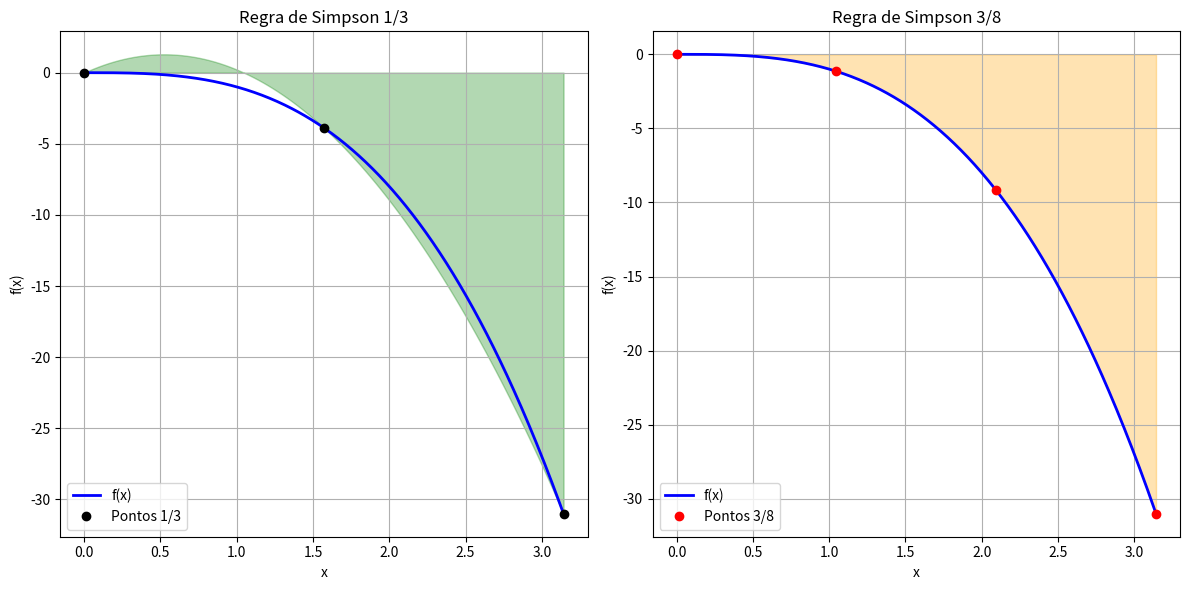

The script that saved this image:
import numpy as np
import matplotlib.pyplot as plt

# Função a ser integrada
def f(x):
    return -x*x*x

# Intervalo de integração
a, b = 0, np.pi

# PONTOS PARA REGRA 1/3 DE SIMPSON (n deve ser par)
n13 = 2
x13 = np.linspace(a, b, n13 + 1)
y13 = f(x13)

# PONTOS PARA REGRA 3/8 DE SIMPSON (n = 3 subintervalos -> 4 pontos)
n38 = 3
x38 = np.linspace(a, b, n38 + 1)
y38 = f(x38)

# Interpolação para visualização com polinômios
def interp_poly(x_nodes, y_nodes, x_eval):
    coef = np.polyfit(x_nodes, y_nodes, len(x_nodes) - 1)
    return np.polyval(coef, x_eval)

# Plot da função original
x_vals = np.linspace(a, b, 500)
y_true = f(x_vals)

plt.figure(figsize=(12, 6))

# ---- Simpson 1/3 ----
plt.subplot(1, 2, 1)
plt.plot(x_vals, y_true, 'b-', label='f(x)', linewidth=2)
plt.plot(x13, y13, 'ko', label='Pontos 1/3')
for i in range(0, len(x13)-1, 2):
    x_local = np.linspace(x13[i], x13[i+2], 100)
    y_local = interp_poly(x13[i:i+3], y13[i:i+3], x_local)
    plt.fill_between(x_local, y_local, color='green', alpha=0.3)
plt.title("Regra de Simpson 1/3")
plt.xlabel("x"); plt.ylabel("f(x)")
plt.grid(True); plt.legend()

# ---- Simpson 3/8 ----
plt.subplot(1, 2, 2)
plt.plot(x_vals, y_true, 'b-', label='f(x)', linewidth=2)
plt.plot(x38, y38, 'ro', label='Pontos 3/8')
x_local = np.linspace(x38[0], x38[-1], 200)
y_local = interp_poly(x38, y38, x_local)
plt.fill_between(x_local, y_local, color='orange', alpha=0.3)
plt.title("Regra de Simpson 3/8")
plt.xlabel("x"); plt.ylabel("f(x)")
plt.grid(True); plt.legend()

plt.tight_layout()
plt.show()
